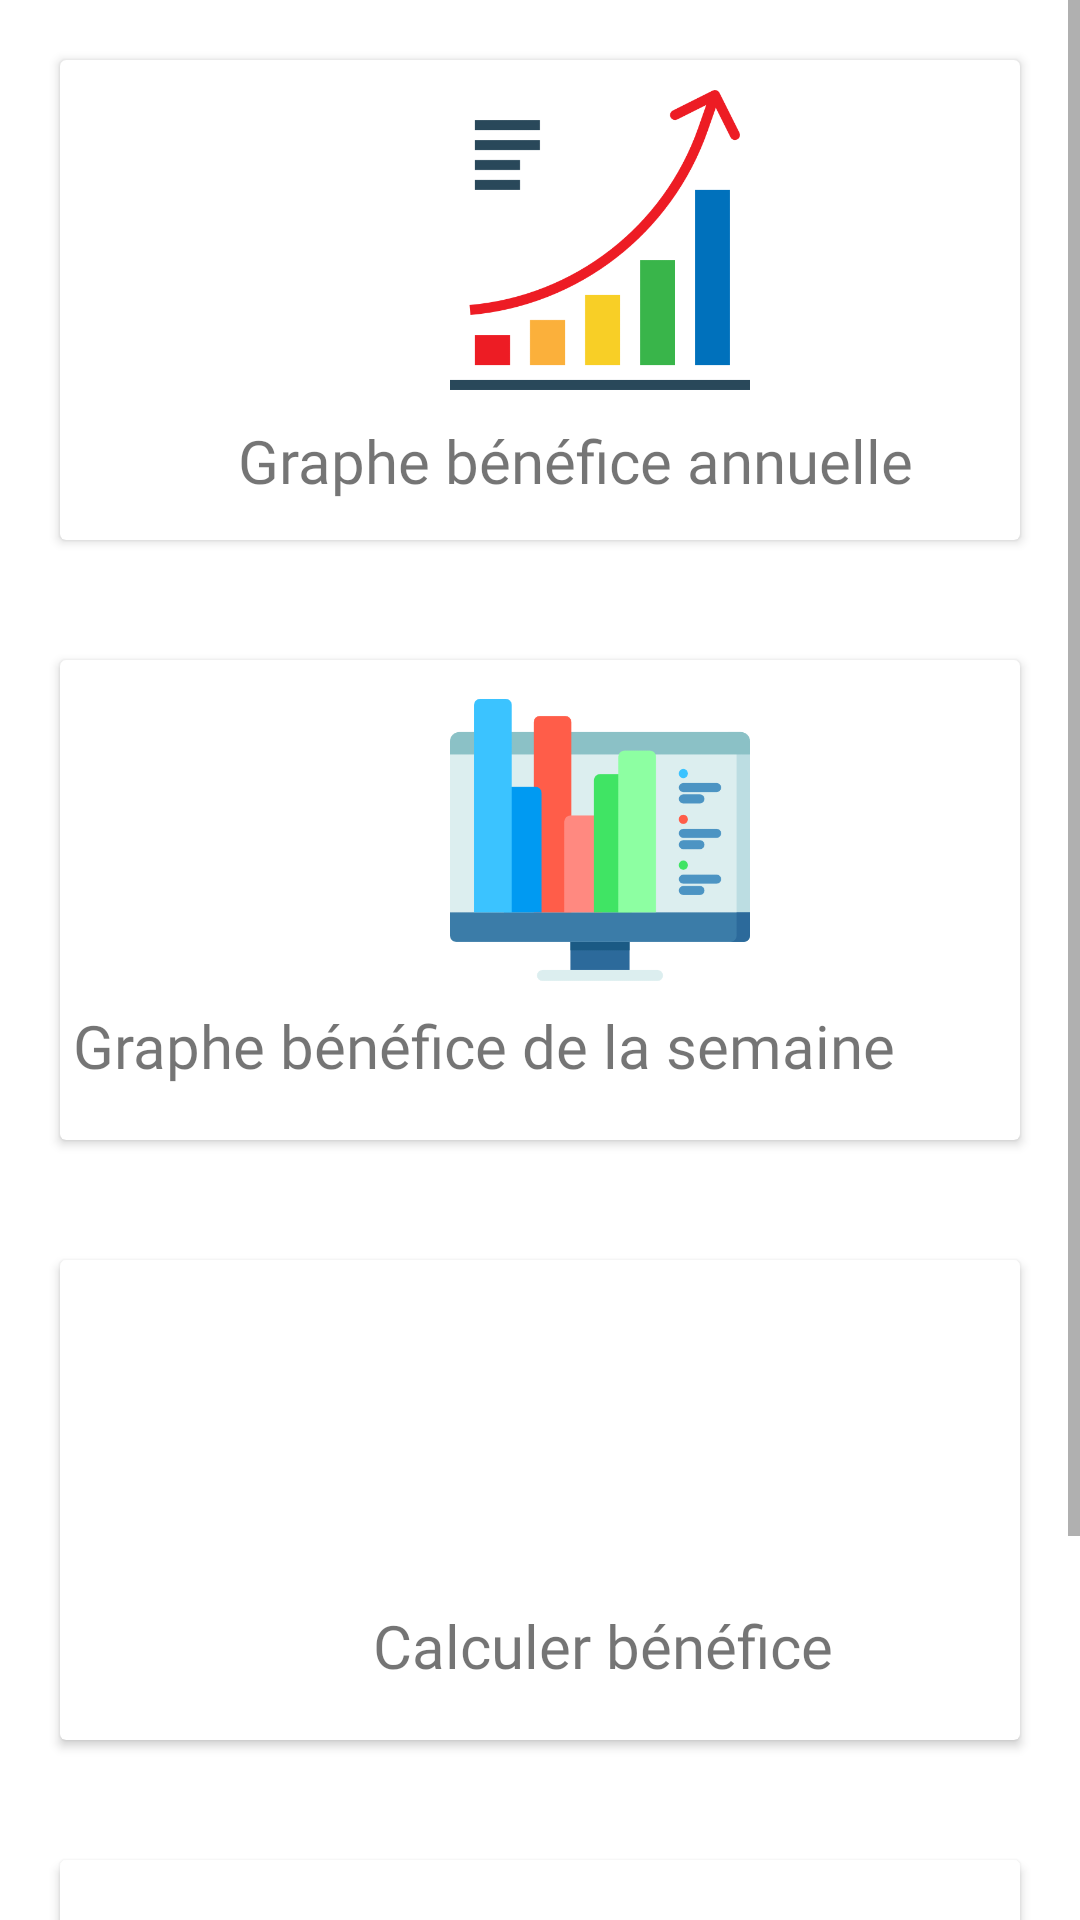

Android layout source for this screen:
<!-- AndroidManifest.xml: application theme Theme.PfeAct -->
<!-- res/layout/activity_rapports.xml -->
<?xml version="1.0" encoding="utf-8"?>
<ScrollView xmlns:android="http://schemas.android.com/apk/res/android"
    xmlns:app="http://schemas.android.com/apk/res-auto"
    xmlns:tools="http://schemas.android.com/tools"
    android:layout_width="match_parent"
    android:layout_height="match_parent"
    tools:context=".RapportsActivity">

    <androidx.constraintlayout.widget.ConstraintLayout
        android:layout_width="match_parent"
        android:layout_height="match_parent">

    <LinearLayout
        android:id="@+id/linearLayout40"
        android:layout_width="match_parent"
        android:layout_height="200dp"
        android:orientation="vertical"
        android:padding="10dp"
        app:layout_constraintEnd_toEndOf="parent"
        app:layout_constraintStart_toStartOf="parent"
        app:layout_constraintTop_toTopOf="parent">

        <androidx.cardview.widget.CardView
            android:layout_width="match_parent"
            android:layout_height="match_parent"
            android:layout_margin="10dp"
            android:id="@+id/idMonthlyRapport">

            <RelativeLayout
                android:layout_width="match_parent"
                android:layout_height="match_parent">

                <ImageView
                    android:id="@+id/imageViewMonthlyGraph"
                    android:layout_width="100dp"
                    android:layout_height="100dp"
                    android:layout_centerHorizontal="false"
                    android:layout_marginStart="130dp"
                    android:layout_marginTop="10dp"
                    app:srcCompat="@drawable/ic_monthly_graph" />

                <TextView
                    android:id="@+id/textView40"
                    android:layout_width="wrap_content"
                    android:layout_height="wrap_content"
                    android:layout_marginStart="-171dp"
                    android:layout_marginTop="120dp"
                    android:layout_toEndOf="@id/imageViewMonthlyGraph"
                    android:fontFamily="@font/aclonica"
                    android:text="Graphe bénéfice annuelle"
                    android:textSize="20dp" />
            </RelativeLayout>
        </androidx.cardview.widget.CardView>
    </LinearLayout>


    <LinearLayout
        android:id="@+id/linearLayout"
        android:layout_width="match_parent"
        android:layout_height="200dp"
        android:orientation="vertical"
        android:padding="10dp"
        app:layout_constraintEnd_toEndOf="parent"
        app:layout_constraintStart_toStartOf="parent"
        app:layout_constraintTop_toBottomOf="@+id/linearLayout40">

        <androidx.cardview.widget.CardView
            android:layout_width="match_parent"
            android:layout_height="match_parent"
            android:layout_margin="10dp"
            android:id="@+id/idWeeklyRapport">

            <RelativeLayout
                android:layout_width="match_parent"
                android:layout_height="match_parent">

                <ImageView
                    android:id="@+id/imageViewWeekGraph"
                    android:layout_width="100dp"
                    android:layout_height="100dp"
                    android:layout_alignParentTop="true"
                    android:layout_centerHorizontal="false"
                    android:layout_marginStart="130dp"
                    android:layout_marginTop="10dp"
                    app:srcCompat="@drawable/ic_weekly_graph" />

                <TextView
                    android:id="@+id/textView2"
                    android:layout_width="wrap_content"
                    android:layout_height="wrap_content"
                    android:layout_centerHorizontal="true"
                    android:layout_marginStart="-226dp"
                    android:layout_marginTop="115dp"
                    android:layout_toEndOf="@id/imageViewWeekGraph"
                    android:fontFamily="@font/aclonica"
                    android:text="Graphe bénéfice de la semaine"
                    android:textSize="20dp" />
            </RelativeLayout>
        </androidx.cardview.widget.CardView>

    </LinearLayout>

    <LinearLayout
        android:id="@+id/linearLayout3"
        android:layout_width="match_parent"
        android:layout_height="200dp"
        android:orientation="vertical"
        android:padding="10dp"
        app:layout_constraintEnd_toEndOf="parent"
        app:layout_constraintStart_toStartOf="parent"
        app:layout_constraintTop_toBottomOf="@+id/linearLayout">

        <androidx.cardview.widget.CardView
            android:layout_width="match_parent"
            android:layout_height="match_parent"
            android:layout_margin="10dp"
            android:id="@+id/idVoirBenefecie">

            <RelativeLayout
                android:layout_width="match_parent"
                android:layout_height="match_parent">

                <ImageView
                    android:id="@+id/idimageViewVoirBeneficie"
                    android:layout_width="100dp"
                    android:layout_height="100dp"
                    android:layout_alignParentTop="true"
                    android:layout_centerHorizontal="false"
                    android:layout_marginStart="130dp"
                    android:layout_marginTop="10dp"
                    android:src="@drawable/ic_see_beneficie" />

                <TextView
                    android:id="@+id/textView3"
                    android:layout_width="wrap_content"
                    android:layout_height="wrap_content"
                    android:layout_marginStart="-126dp"
                    android:layout_marginTop="115dp"
                    android:layout_toEndOf="@+id/idimageViewVoirBeneficie"
                    android:fontFamily="@font/aclonica"
                    android:text="Calculer bénéfice"
                    android:textSize="20dp" />
            </RelativeLayout>
        </androidx.cardview.widget.CardView>

    </LinearLayout>


    <LinearLayout
        android:id="@+id/linearLayout4"
        android:layout_width="match_parent"
        android:layout_height="200dp"
        android:orientation="vertical"
        android:padding="10dp"
        app:layout_constraintEnd_toEndOf="parent"
        app:layout_constraintStart_toStartOf="parent"
        app:layout_constraintTop_toBottomOf="@+id/linearLayout3">

        <androidx.cardview.widget.CardView
            android:layout_width="match_parent"
            android:layout_height="match_parent"
            android:layout_margin="10dp"
            android:id="@+id/idInfoProduit">

            <androidx.constraintlayout.widget.ConstraintLayout
                android:layout_width="match_parent"
                android:layout_height="match_parent">

                <ImageView
                    android:id="@+id/idimageViewinfoProduit"
                    android:layout_width="100dp"
                    android:layout_height="100dp"
                    android:layout_alignParentTop="true"
                    android:layout_centerHorizontal="false"
                    android:src="@drawable/ic_info_produit"
                    app:layout_constraintEnd_toEndOf="parent"
                    app:layout_constraintStart_toStartOf="parent"
                    app:layout_constraintTop_toTopOf="parent" />

                <TextView
                    android:id="@+id/textView533"
                    android:layout_width="wrap_content"
                    android:layout_height="wrap_content"
                    android:layout_marginTop="16dp"
                    android:layout_toEndOf="@+id/idimageViewinfoProduit"
                    android:fontFamily="@font/aclonica"
                    android:text="Information sur les produits"
                    android:textSize="20dp"

                    app:layout_constraintEnd_toEndOf="parent"
                    app:layout_constraintHorizontal_bias="0.502"
                    app:layout_constraintStart_toStartOf="parent"
                    app:layout_constraintTop_toBottomOf="@+id/idimageViewinfoProduit" />
            </androidx.constraintlayout.widget.ConstraintLayout>
        </androidx.cardview.widget.CardView>

    </LinearLayout>
    </androidx.constraintlayout.widget.ConstraintLayout>

</ScrollView>
<!-- resources referenced by this layout -->
<resources>
  <!-- drawable ic_monthly_graph: png bitmap (drawable-v24, 12214 bytes) -->
  <!-- drawable ic_weekly_graph: png bitmap (drawable-v24, 11773 bytes) -->
  <style name="Theme.PfeAct" parent="Theme.MaterialComponents.DayNight.DarkActionBar">
          
          <item name="colorPrimary">@color/purple_500</item>
          <item name="colorPrimaryVariant">@color/purple_700</item>
          <item name="colorOnPrimary">@color/black</item>
          
          <item name="colorSecondary">@color/teal_200</item>
          <item name="colorSecondaryVariant">@color/teal_700</item>
          <item name="colorOnSecondary">@color/black</item>
          
  
          
      </style>
  <color name="purple_500">#FF6200EE</color>
  <color name="purple_700">#FF3700B3</color>
  <color name="black">#FF000000</color>
  <color name="teal_200">#FF03DAC5</color>
  <color name="teal_700">#FF018786</color>
</resources>
